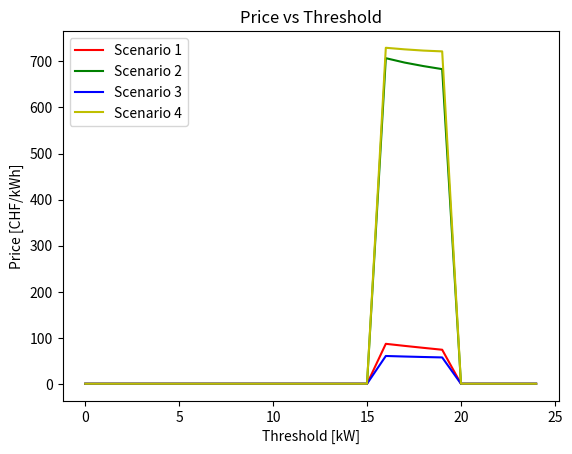

Here is the Python script that generated this plot:
import matplotlib.pyplot as plt
import numpy as np

threshold = range(25)


# price_1 = np.zeros(threshold)
# price_2 = range(25) 
# price_3 = range(25) 
# price_4 = range(25)

# for loop to calculate price based on threshold, ruuning the file Project_with_functions.ipynb


#matrix, called prices, of dimension of 25 x 4
prices = np.zeros((25, 4))

prices[16,:] = [86.77691016, 706.98262975, 60.37634397, 729.55481677] # 17 kW
prices[17,:] = [82.29184405, 697.45412274, 59.17889014, 726.16162931] # 18 kW 
prices[18,:] = [78.03119409, 689.81340862, 58.14501651, 723.46163358] # 19 kW
prices[19,:] = [73.90665034, 683.22139036, 57.22013428, 721.73268786] # 20 kW

plt.plot(threshold, prices[:,0], 'r', label='Scenario 1')
plt.plot(threshold, prices[:,1], 'g', label='Scenario 2')
plt.plot(threshold, prices[:,2], 'b', label='Scenario 3')
plt.plot(threshold, prices[:,3], 'y', label='Scenario 4')
plt.xlabel('Threshold [kW]')
plt.ylabel('Price [CHF/kWh]')
plt.title('Price vs Threshold')
plt.legend()
plt.show()